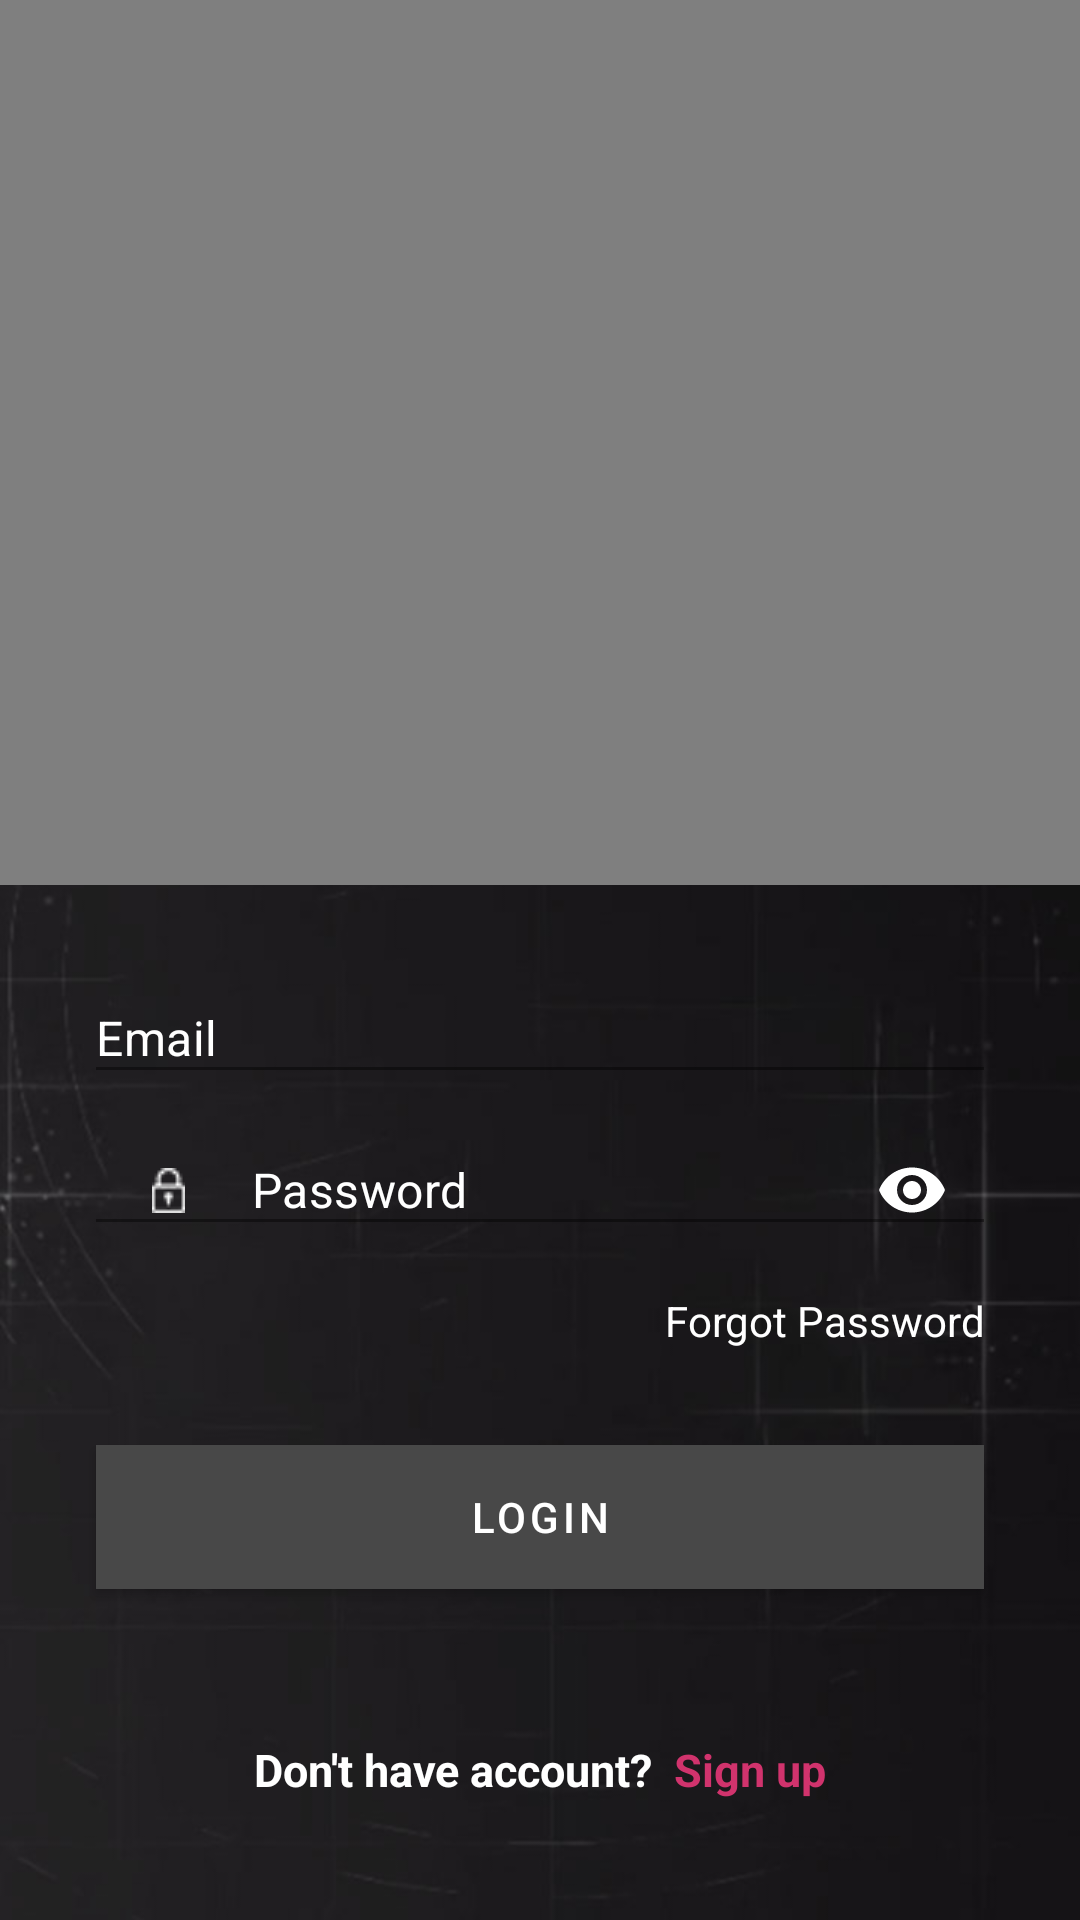

Layout XML and referenced resources for this Android screen:
<!-- AndroidManifest.xml: application theme Theme.VIK3 -->
<!-- res/layout/activity_log_in_activity.xml -->
<?xml version="1.0" encoding="utf-8"?>
<RelativeLayout xmlns:android="http://schemas.android.com/apk/res/android"
    xmlns:app="http://schemas.android.com/apk/res-auto"
    xmlns:tools="http://schemas.android.com/tools"
    android:layout_width="match_parent"
    android:layout_height="match_parent"
    android:background="@drawable/img_log_in_bg"
    android:orientation="vertical"
    tools:context=".ui.activities.LogInActivity">

    

    <VideoView
        android:id="@+id/videoView"
        android:layout_width="match_parent"
        android:layout_height="match_parent"
        android:layout_above="@+id/info"
        android:layout_alignParentTop="true"
        android:layout_centerInParent="true"
        android:layout_marginBottom="40dp" />

    <LinearLayout
        android:id="@+id/info"
        android:layout_width="match_parent"
        android:layout_height="wrap_content"
        android:layout_alignParentBottom="true"
        android:layout_gravity="center"
        android:orientation="vertical">

        <com.google.android.material.textfield.TextInputLayout
            android:layout_width="match_parent"
            android:layout_height="wrap_content"
            android:layout_marginStart="32dp"
            android:layout_marginEnd="32dp"
            android:background="@color/colorTransparent"
            app:hintEnabled="false"
            app:startIconDrawable="@drawable/img_email_login"
            app:startIconTint="@color/whiteFixed">

            <com.google.android.material.textfield.TextInputEditText
                android:id="@+id/editTextEmail"
                android:layout_width="match_parent"
                android:layout_height="wrap_content"
                android:background="@color/colorTransparent"
                android:hint="Email"
                android:inputType="textEmailAddress"
                android:padding="0dp"
                android:textColor="@color/whiteFixed"
                android:textColorHint="@color/whiteFixed"
                app:backgroundTint="@color/colorEditLieFix" />
        </com.google.android.material.textfield.TextInputLayout>

        <com.google.android.material.textfield.TextInputLayout
            android:layout_width="match_parent"
            android:layout_height="wrap_content"
            android:layout_marginStart="32dp"
            android:layout_marginTop="16dp"
            android:layout_marginEnd="32dp"
            android:background="@color/colorTransparent"
            app:backgroundTint="@color/colorEditLieFix"
            app:hintEnabled="false"
            app:passwordToggleEnabled="true"
            app:passwordToggleTint="@color/whiteFixed"
            app:startIconDrawable="@drawable/img_password"
            app:startIconTint="@color/whiteFixed">

            <com.google.android.material.textfield.TextInputEditText
                android:id="@+id/editTextPassword"
                android:layout_width="match_parent"
                android:layout_height="wrap_content"
                android:background="@color/colorTransparent"
                android:hint="Password"
                android:inputType="textPassword"
                android:padding="0dp"
                android:textColor="@color/whiteFixed"
                android:textColorHint="@color/whiteFixed" />
        </com.google.android.material.textfield.TextInputLayout>

        <TextView
            android:id="@+id/textViewForgotPassword"
            android:layout_width="match_parent"
            android:layout_height="wrap_content"
            android:layout_marginStart="32dp"
            android:layout_marginTop="10dp"
            android:layout_marginEnd="32dp"
            android:gravity="end"
            android:text="Forgot Password"
            android:textColor="@color/whiteFixed" />

        <com.google.android.material.button.MaterialButton
            android:id="@+id/button"
            android:layout_width="match_parent"
            android:layout_height="wrap_content"
            android:layout_marginStart="32dp"
            android:layout_marginTop="32dp"
            android:layout_marginEnd="32dp"
            android:background="@color/colorButtonDarkFix"
            android:text="LogIn"
            app:backgroundTint="@color/colorButtonDarkFix"
            app:cornerRadius="6dp" />

        <LinearLayout
            android:layout_width="wrap_content"
            android:layout_height="wrap_content"
            android:layout_gravity="center"
            android:layout_marginTop="20dp"
            android:visibility="gone"
            android:gravity="center">

            <ImageView
                android:id="@+id/imageFacebook"
                android:layout_width="44dp"
                android:layout_height="44dp"
                android:layout_marginEnd="3dp"
                android:src="@drawable/img_facebook_log_in" />

            <ImageView
                android:id="@+id/imageGoogle"
                android:layout_width="44dp"
                android:layout_height="44dp"
                android:layout_marginStart="3dp"
                android:src="@drawable/img_google_log_in" />
        </LinearLayout>

        <TextView
            android:id="@+id/textViewRegister"
            android:layout_width="match_parent"
            android:layout_height="wrap_content"
            android:layout_marginStart="32dp"
            android:layout_marginTop="50dp"
            android:layout_marginEnd="32dp"
            android:layout_marginBottom="40dp"
            android:gravity="center"
            android:text="@string/don_t_have_account_sign_up"
            android:textColor="@color/whiteFixed"
            android:textSize="15sp"
            android:textStyle="bold" />

    </LinearLayout>
</RelativeLayout>
<!-- resources referenced by this layout -->
<resources>
  <color name="colorButtonDarkFix">#484848</color>
  <color name="colorEditLieFix">#dbdbdb</color>
  <color name="colorTransparent">#00000000</color>
  <color name="whiteFixed">#FFFFFFFF</color>
  <!-- drawable img_email_login: png bitmap (drawable-night, 1200 bytes) -->
  <!-- drawable img_facebook_log_in: png bitmap (drawable, 1946 bytes) -->
  <!-- drawable img_google_log_in: png bitmap (drawable, 2053 bytes) -->
  <!-- drawable img_log_in_bg: jpg bitmap (drawable, 29059 bytes) -->
  <!-- drawable img_password: png bitmap (drawable, 1149 bytes) -->
  <string name="don_t_have_account_sign_up">Don\'t have account? <font color="#D1336D"> Sign up</font></string>
  <style name="Theme.VIK3" parent="Theme.MaterialComponents.DayNight.DarkActionBar">
          
          <item name="colorPrimary">@color/pink_500</item>
          <item name="colorPrimaryVariant">@color/pink_700</item>
          <item name="colorOnPrimary">@color/white</item>
          
          <item name="colorSecondary">@color/teal_200</item>
          <item name="colorSecondaryVariant">@color/teal_700</item>
          <item name="colorOnSecondary">@color/black</item>
          
          <item name="android:statusBarColor" tools:targetApi="l">?attr/colorPrimaryVariant</item>
          
      </style>
  <color name="pink_500">#D1336D</color>
  <color name="pink_700">#D1336D</color>
  <color name="white">#FFFFFFFF</color>
  <color name="teal_200">#AF1C52</color>
  <color name="teal_700">#AF1C52</color>
  <color name="black">#FF000000</color>
</resources>
